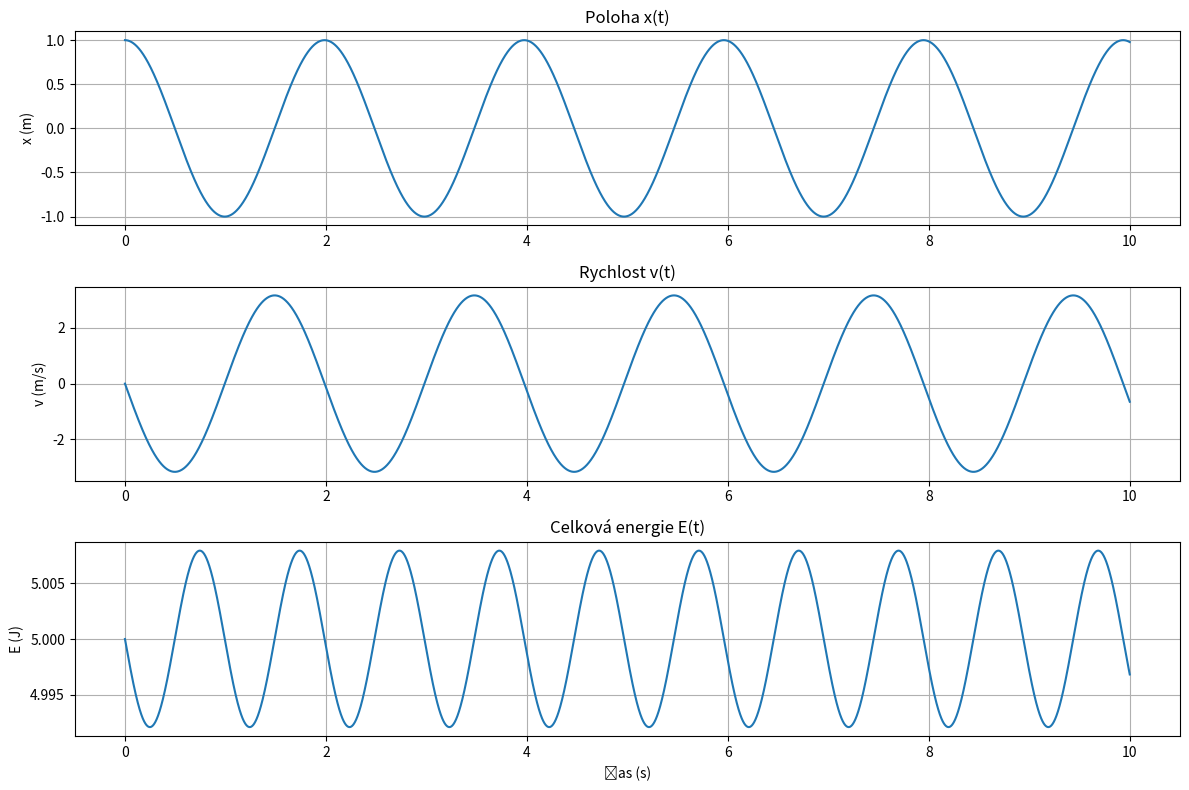

This figure's Python source:
import numpy as np
import matplotlib.pyplot as plt

# Parametry systému
m = 1.0       # hmotnost (kg)
k = 10.0      # tuhost pružiny (N/m)
x = 1.0       # počáteční výchylka (m)
v = 0.0       # počáteční rychlost (m/s)
dt = 0.001    # krok simulace
T = 10        # celkový čas simulace (s)

# Uložení dat
xs = []
vs = []
ts = []
Es = []

t = 0

while t < T:
    # Uložení
    xs.append(x)
    vs.append(v)
    ts.append(t)

    # Energie
    Ek = 0.5 * m * v**2
    Ep = 0.5 * k * x**2
    Es.append(Ek + Ep)

    # Zrychlení
    a = -(k/m) * x

    # Eulerova metoda
    v = v + a * dt
    x = x + v * dt

    t += dt

# Grafy
plt.figure(figsize=(12, 8))

plt.subplot(3, 1, 1)
plt.plot(ts, xs)
plt.title("Poloha x(t)")
plt.ylabel("x (m)")
plt.grid(True)

plt.subplot(3, 1, 2)
plt.plot(ts, vs)
plt.title("Rychlost v(t)")
plt.ylabel("v (m/s)")
plt.grid(True)

plt.subplot(3, 1, 3)
plt.plot(ts, Es)
plt.title("Celková energie E(t)")
plt.xlabel("čas (s)")
plt.ylabel("E (J)")
plt.grid(True)

plt.tight_layout()
plt.show()
